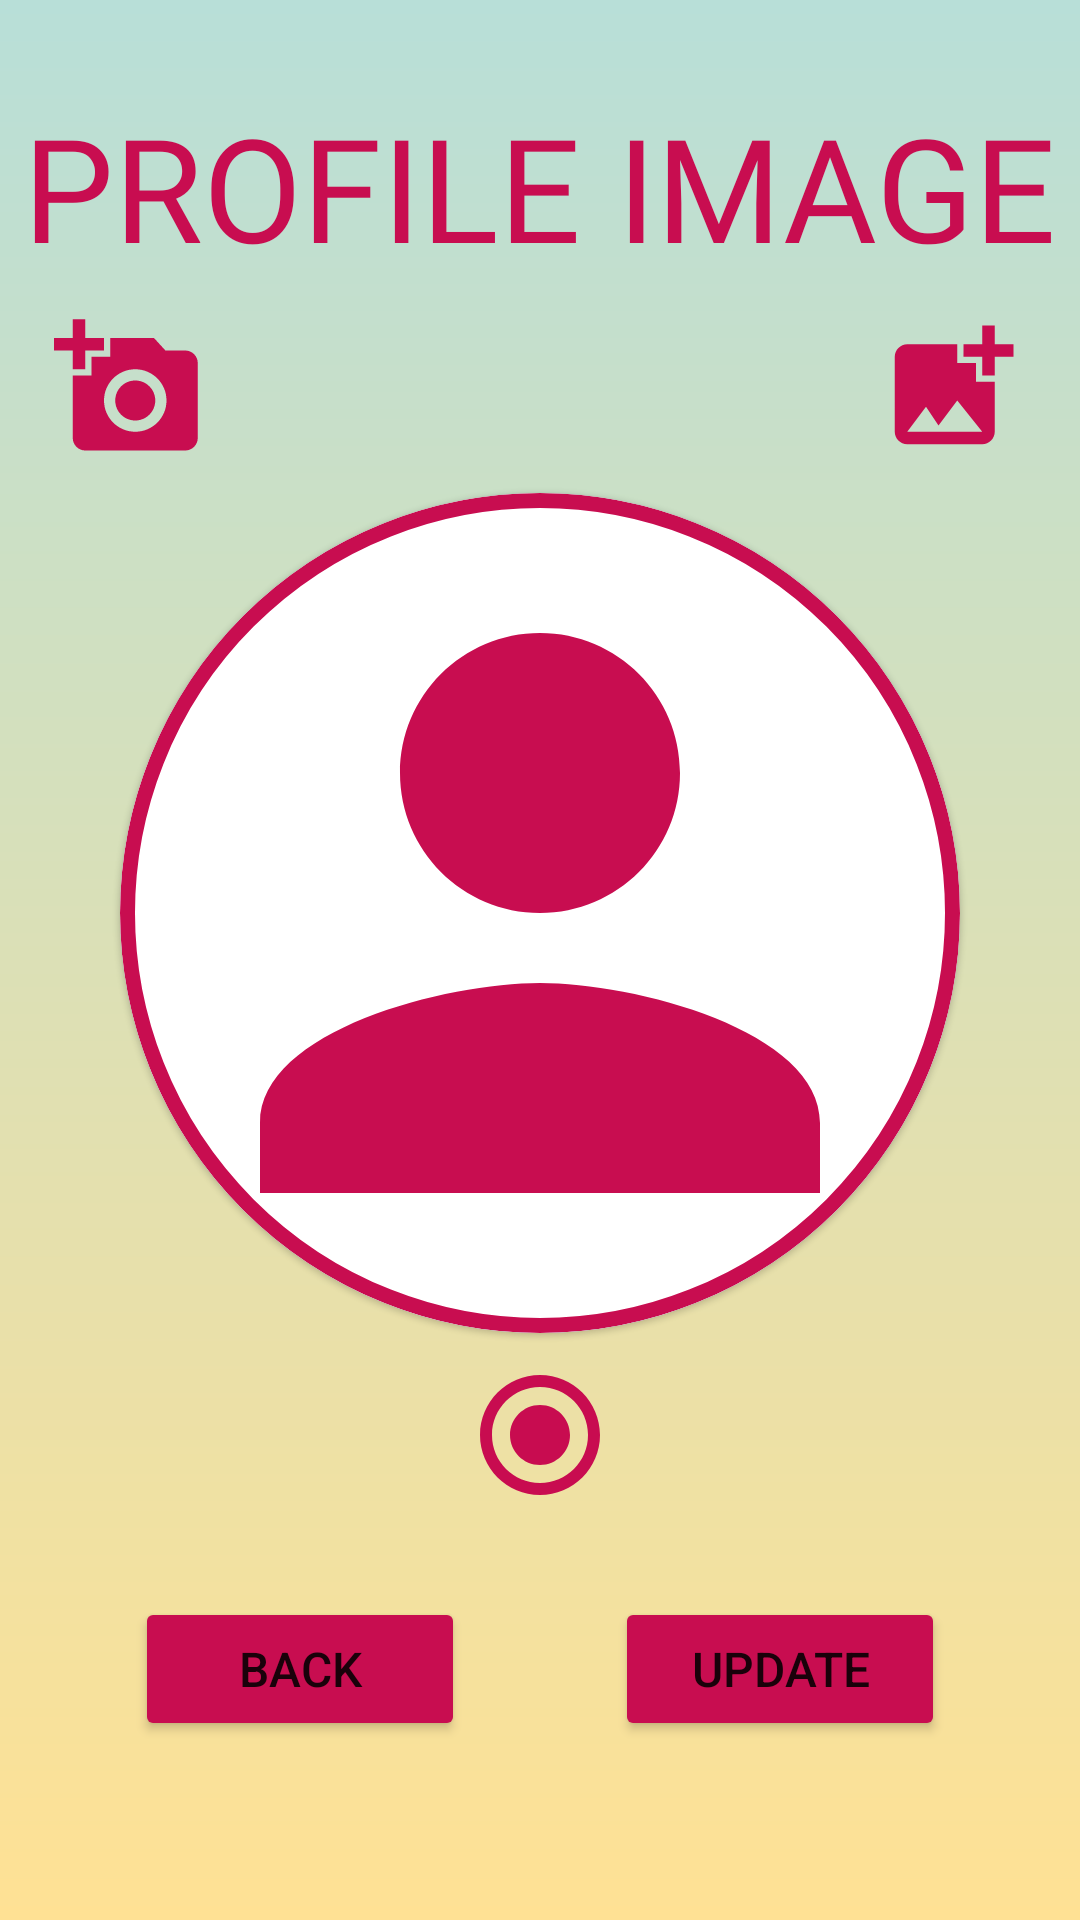

The Android layout XML behind this screen, and the referenced resources:
<!-- AndroidManifest.xml: application theme Theme.MobileAppGroup -->
<!-- res/layout/activity_upload_profile_image.xml -->
<?xml version="1.0" encoding="utf-8"?>
<LinearLayout xmlns:android="http://schemas.android.com/apk/res/android"
    xmlns:app="http://schemas.android.com/apk/res-auto"
    xmlns:tools="http://schemas.android.com/tools"
    android:layout_width="match_parent"
    android:layout_height="match_parent"
    android:background="@drawable/post_background_gradiant"
    android:gravity="center_horizontal"
    android:orientation="vertical"
    tools:context=".UploadProfileImageActivity">


    <TextView
        android:layout_width="wrap_content"
        android:layout_height="wrap_content"
        android:layout_marginTop="30sp"
        android:fontFamily="@font/wildyouthfont"
        android:text="PROFILE IMAGE"
        android:textColor="#C80D50"
        android:textSize="48sp" />
    <LinearLayout
        android:layout_width="match_parent"
        android:layout_height="wrap_content"

        android:gravity="center"
        android:orientation="horizontal">

        <ImageButton
            android:id="@+id/imgbtn_uploadProfileImage_camera"
            android:layout_width="wrap_content"
            android:layout_height="wrap_content"
            android:layout_marginRight="200dp"
            android:src="@drawable/ic_camera"
            android:backgroundTint="#0000"/>


        <ImageButton
            android:id="@+id/imgbtn_uploadProfileImage_gallery"
            android:layout_width="wrap_content"
            android:layout_height="wrap_content"

            android:src="@drawable/ic_image_gallery"
            android:backgroundTint="#0000"/>

    </LinearLayout>

    <com.google.android.material.card.MaterialCardView
        android:layout_width="280dp"
        android:layout_height="280dp"
        app:cardCornerRadius="140dp"
        app:strokeColor="#C80D50"
        app:strokeWidth="5dp">

    <androidx.camera.view.PreviewView
            android:id="@+id/preview_camera"
            android:layout_width="match_parent"
            android:layout_height="match_parent" />


        <ImageView
            android:id="@+id/img_uploadProfileImage_image"
            android:layout_width="match_parent"
            android:layout_height="match_parent"
            android:background="@color/white"
            android:backgroundTint="@color/white"
            android:src="@drawable/ic_baseline_person"

            />


    </com.google.android.material.card.MaterialCardView>





        <ImageButton
            android:id="@+id/imgbtn_uploadProfileImage_capture"
            android:layout_width="wrap_content"
            android:layout_height="wrap_content"
            android:src="@drawable/ic_capture"
            android:backgroundTint="#0000"/>





    <LinearLayout
        android:layout_width="match_parent"
        android:layout_height="wrap_content"
        android:gravity="center"
        android:orientation="horizontal"
        android:layout_marginTop="20sp">

        <Button
            android:id="@+id/btn_uploadProfileImage_back"
            android:layout_width="110sp"
            android:layout_height="wrap_content"
            android:layout_marginRight="50dp"
            android:backgroundTint="#C80D50"
            android:textSize="16sp"
            android:text="Back" />

        <Button
            android:id="@+id/btn_uploadProfileImage_next"
            android:layout_width="110sp"
            android:layout_height="wrap_content"
            android:backgroundTint="#C80D50"
            android:textSize="16sp"
            android:text="Update" />



    </LinearLayout>






</LinearLayout>
<!-- resources referenced by this layout -->
<resources>
  <color name="white">#FFFFFFFF</color>
  <!-- drawable ic_baseline_person (drawable) -->
  <vector android:height="24dp" android:tint="#C80D50"
      android:viewportHeight="24" android:viewportWidth="24"
      android:width="24dp" xmlns:android="http://schemas.android.com/apk/res/android">
      <path android:fillColor="@android:color/white" android:pathData="M12,12c2.21,0 4,-1.79 4,-4s-1.79,-4 -4,-4 -4,1.79 -4,4 1.79,4 4,4zM12,14c-2.67,0 -8,1.34 -8,4v2h16v-2c0,-2.66 -5.33,-4 -8,-4z"/>
  </vector>
  <!-- drawable ic_camera (drawable) -->
  <vector android:height="50dp" android:tint="#C80D50"
      android:viewportHeight="24" android:viewportWidth="24"
      android:width="50dp" xmlns:android="http://schemas.android.com/apk/res/android">
      <path android:fillColor="@android:color/white" android:pathData="M3,4V1h2v3h3v2H5v3H3V6H0V4H3zM6,10V7h3V4h7l1.83,2H21c1.1,0 2,0.9 2,2v12c0,1.1 -0.9,2 -2,2H5c-1.1,0 -2,-0.9 -2,-2V10H6zM13,19c2.76,0 5,-2.24 5,-5s-2.24,-5 -5,-5s-5,2.24 -5,5S10.24,19 13,19zM9.8,14c0,1.77 1.43,3.2 3.2,3.2s3.2,-1.43 3.2,-3.2s-1.43,-3.2 -3.2,-3.2S9.8,12.23 9.8,14z"/>
  </vector>
  <!-- drawable ic_capture (drawable) -->
  <vector android:height="48dp" android:tint="#C80C50"
      android:viewportHeight="24" android:viewportWidth="24"
      android:width="48dp" xmlns:android="http://schemas.android.com/apk/res/android">
      <path android:fillColor="#000000" android:pathData="M12,7c-2.76,0 -5,2.24 -5,5s2.24,5 5,5 5,-2.24 5,-5 -2.24,-5 -5,-5zM12,2C6.48,2 2,6.48 2,12s4.48,10 10,10 10,-4.48 10,-10S17.52,2 12,2zM12,20c-4.42,0 -8,-3.58 -8,-8s3.58,-8 8,-8 8,3.58 8,8 -3.58,8 -8,8z"/>
  </vector>
  <!-- drawable ic_image_gallery (drawable) -->
  <vector android:height="50dp" android:tint="#C80D50"
      android:viewportHeight="24" android:viewportWidth="24"
      android:width="50dp" xmlns:android="http://schemas.android.com/apk/res/android">
      <path android:fillColor="@android:color/white" android:pathData="M19,7v2.99s-1.99,0.01 -2,0L17,7h-3s0.01,-1.99 0,-2h3L17,2h2v3h3v2h-3zM16,11L16,8h-3L13,5L5,5c-1.1,0 -2,0.9 -2,2v12c0,1.1 0.9,2 2,2h12c1.1,0 2,-0.9 2,-2v-8h-3zM5,19l3,-4 2,3 3,-4 4,5L5,19z"/>
  </vector>
  <!-- drawable post_background_gradiant (drawable) -->
  <shape xmlns:android="http://schemas.android.com/apk/res/android"
      android:shape="rectangle">
      <gradient
          android:startColor="#B8DFD8"
          android:endColor="#FFE194"
          android:angle="370" />
  
  
  </shape>
  <style name="Theme.MobileAppGroup" parent="Theme.MaterialComponents.DayNight.NoActionBar">
          
          <item name="colorPrimary">#C80D50</item>
          <item name="colorPrimaryVariant">#C80D50</item>
          <item name="colorOnPrimary">@color/white</item>
          
          <item name="colorSecondary">@color/teal_200</item>
          <item name="colorSecondaryVariant">@color/teal_700</item>
          <item name="colorOnSecondary">@color/black</item>
          
          <item name="android:statusBarColor" tools:targetApi="l">?attr/colorPrimaryVariant</item>
          
      </style>
  <color name="teal_200">#FF03DAC5</color>
  <color name="teal_700">#FF018786</color>
  <color name="black">#FF000000</color>
</resources>
